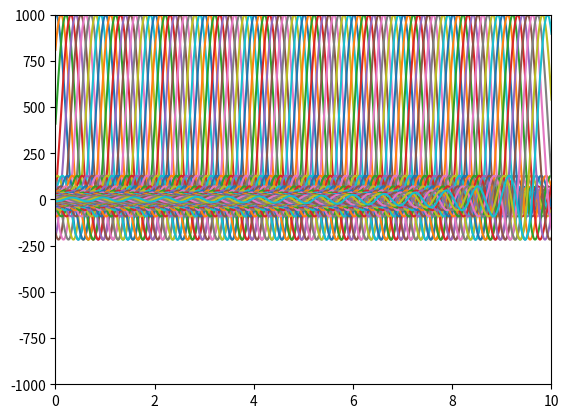

Write the Python code that produced this figure.
import numpy as np
import matplotlib.pyplot as plt
import scipy.constants as cn

def Function(t):
    n = 10
    return (1/(+0.01*t))*np.sin(n*t)

jmax = np.linspace(0,10,1000)

for i in range(1000):
    
    if i%10 == 0:
        plt.plot(jmax,Function(jmax-jmax[i+1]))
        plt.ylim(-1000,1000)
        plt.xlim(0,10)
        plt.show()
    